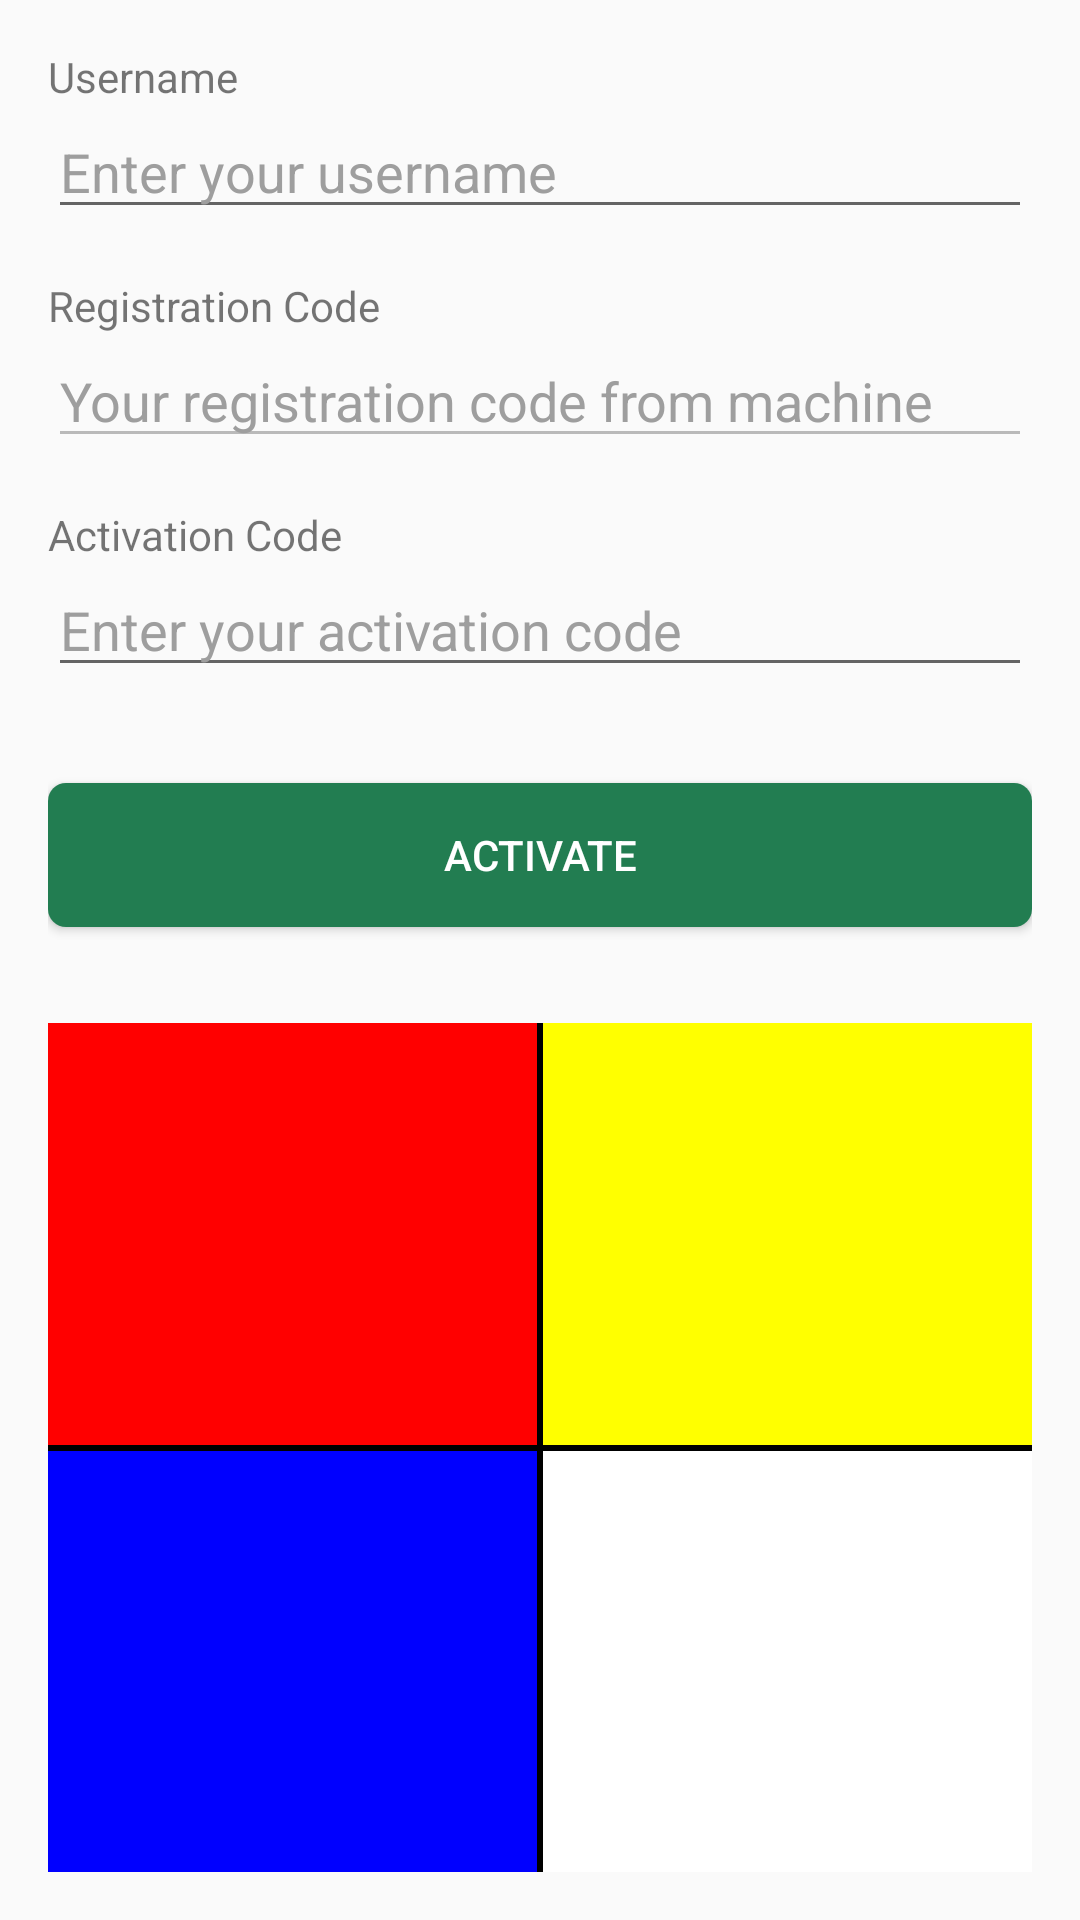

The Android layout XML behind this screen, and the referenced resources:
<!-- AndroidManifest.xml: application theme AppTheme -->
<!-- res/layout/activity_activation.xml -->
<LinearLayout xmlns:android="http://schemas.android.com/apk/res/android"
    android:orientation="vertical"
    android:layout_width="match_parent"
    android:layout_height="match_parent"
    android:padding="16dp">

    
    <TextView
        android:layout_width="match_parent"
        android:layout_height="wrap_content"
        android:text="Username" />

    <EditText
        android:id="@+id/et_username"
        android:layout_width="match_parent"
        android:layout_height="wrap_content"
        android:hint="Enter your username"
        android:textColorHint="#9E9E9E" />

    
    <TextView
        android:layout_width="match_parent"
        android:layout_height="wrap_content"
        android:text="Registration Code"
        android:layout_marginTop="16dp"/>

    <EditText
        android:id="@+id/et_registration_code"
        android:layout_width="match_parent"
        android:layout_height="wrap_content"
        android:hint="Your registration code from machine"
        android:enabled="false"
        android:textColorHint="#9E9E9E"/>

    
    <TextView
        android:layout_width="match_parent"
        android:layout_height="wrap_content"
        android:text="Activation Code"
        android:layout_marginTop="16dp"/>

    <EditText
        android:id="@+id/et_activation_code"
        android:layout_width="match_parent"
        android:layout_height="wrap_content"
        android:hint="Enter your activation code"
        android:textColorHint="#9E9E9E"/>

    
    <Button
        android:id="@+id/btn_activate"
        android:layout_width="match_parent"
        android:layout_height="wrap_content"
        android:text="Activate"
        android:background="@drawable/button_background"
        android:textColor="#FFFFFF"
        android:layout_marginTop="32dp"/>

    
    <LinearLayout
        android:id="@+id/layout_mondrian"
        android:layout_width="match_parent"
        android:layout_height="wrap_content"
        android:orientation="vertical"
        android:layout_marginTop="32dp">

        <LinearLayout
            android:id="@+id/row1"
            android:layout_width="match_parent"
            android:layout_height="0dp"
            android:layout_weight="1"
            android:orientation="horizontal">

            <View
                android:id="@+id/red_block"
                android:layout_width="0dp"
                android:layout_height="match_parent"
                android:layout_weight="1"
                android:background="#FF0000"/>

            <View
                android:id="@+id/black_line1"
                android:layout_width="2dp"
                android:layout_height="match_parent"
                android:background="#000000"/>

            <View
                android:id="@+id/yellow_block"
                android:layout_width="0dp"
                android:layout_height="match_parent"
                android:layout_weight="1"
                android:background="#FFFF00"/>

        </LinearLayout>

        <View
            android:id="@+id/horizontal_line"
            android:layout_width="match_parent"
            android:layout_height="2dp"
            android:background="#000000"/>

        <LinearLayout
            android:id="@+id/row2"
            android:layout_width="match_parent"
            android:layout_height="0dp"
            android:layout_weight="1"
            android:orientation="horizontal">

            <View
                android:id="@+id/blue_block"
                android:layout_width="0dp"
                android:layout_height="match_parent"
                android:layout_weight="1"
                android:background="#0000FF"/>

            <View
                android:id="@+id/black_line2"
                android:layout_width="2dp"
                android:layout_height="match_parent"
                android:background="#000000"/>

            <View
                android:id="@+id/white_block"
                android:layout_width="0dp"
                android:layout_height="match_parent"
                android:layout_weight="1"
                android:background="#ffffff"/>

        </LinearLayout>

    </LinearLayout>

</LinearLayout>
<!-- resources referenced by this layout -->
<resources>
  <!-- drawable button_background (drawable) -->
  <shape xmlns:android="http://schemas.android.com/apk/res/android"
      android:shape="rectangle"
      android:padding="10dp"
      android:background="?attr/colorPrimaryDark">
  
      <corners
          android:radius="6dp" />
      <solid android:color="?attr/colorPrimary"/>
  
  </shape>
  <style name="AppTheme" parent="Theme.MaterialComponents.Light.DarkActionBar.Bridge">
      
          <item name="colorPrimary">@color/colorPrimary</item>
          <item name="colorPrimaryDark">@color/colorPrimaryDark</item>
          <item name="colorAccent">@color/colorAccent</item>
          <item name="color_footer_background">@color/footer_background</item>
          <item name="color_footer_pressed">@color/footer_pressed</item>
          <item name="android:forceDarkAllowed" tools:targetApi="q">true</item>
      </style>
  <color name="colorPrimary">#227D51</color>
  <color name="colorPrimaryDark">#2D6D4B</color>
  <color name="colorAccent">#3B9465</color>
  <color name="footer_background">#E0E0E0</color>
  <color name="footer_pressed">#4f8069</color>
</resources>
